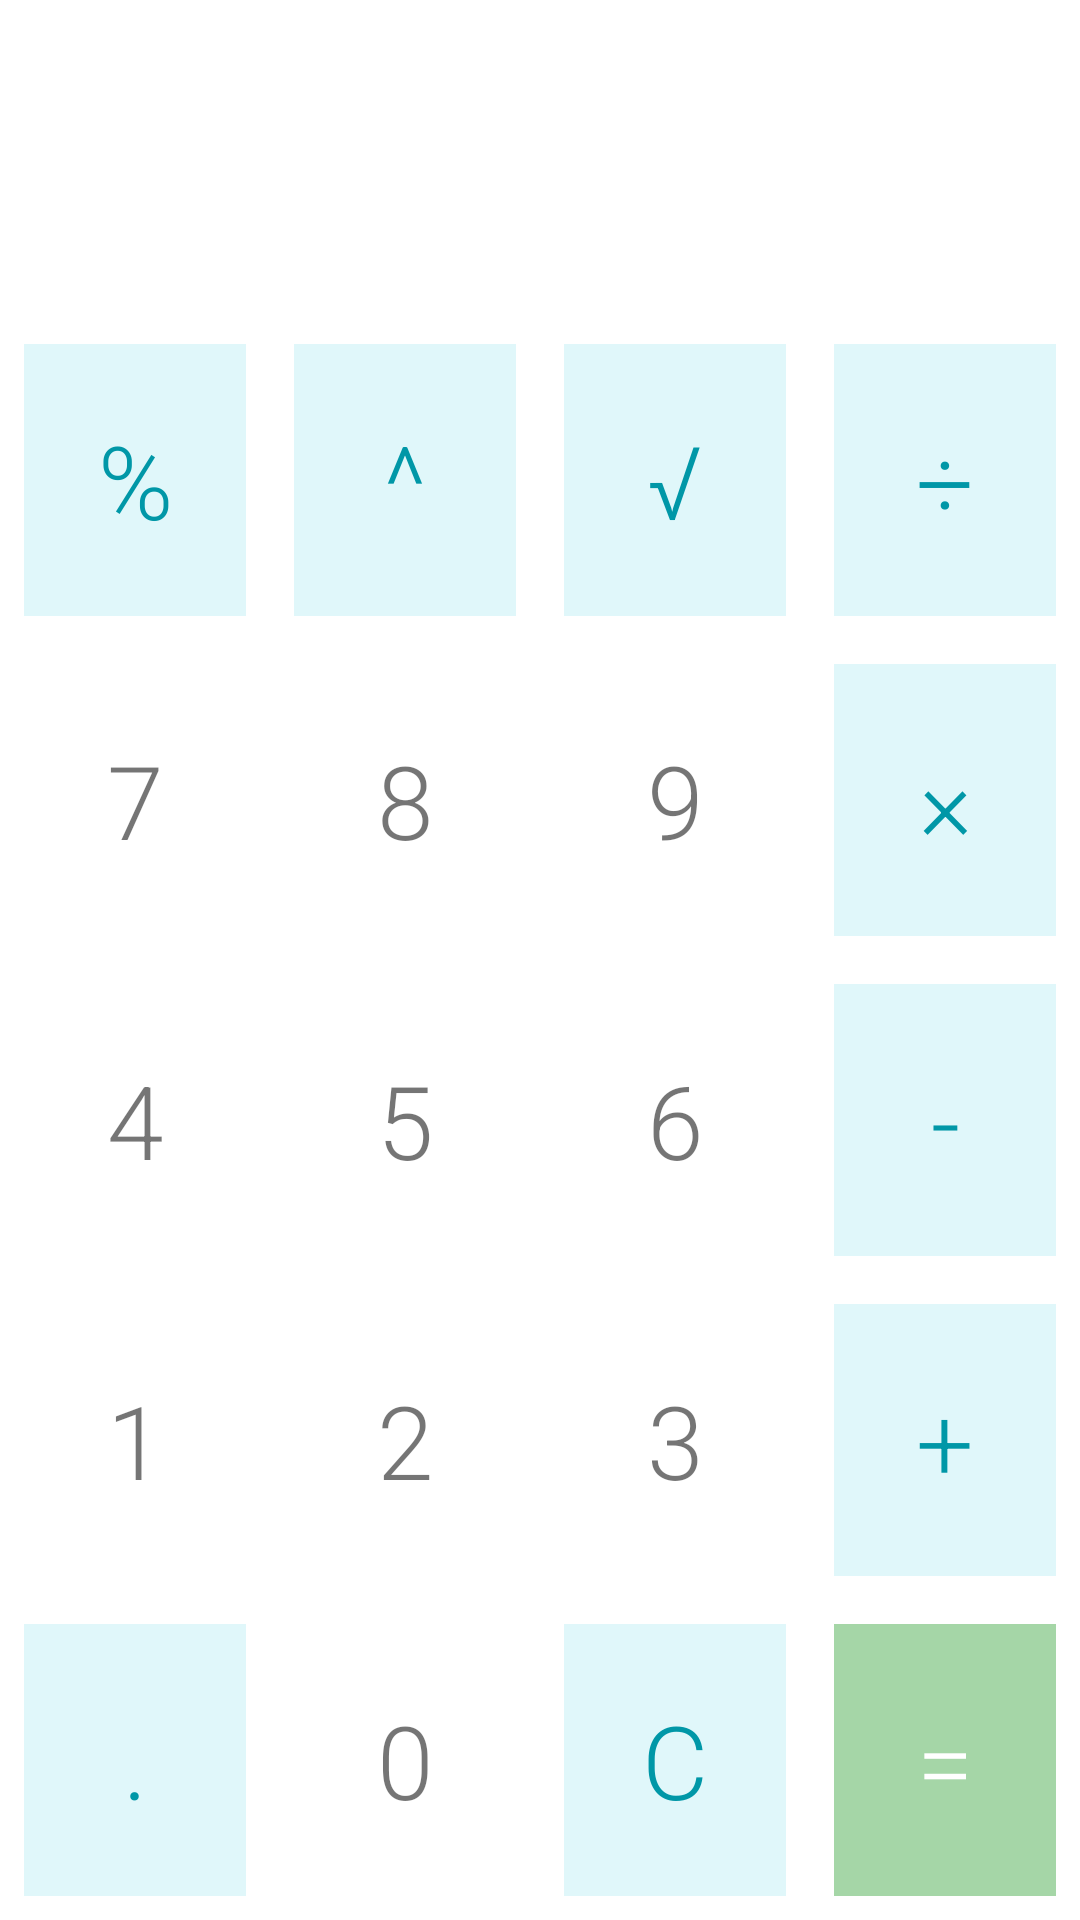

Write the Android layout XML for this screen, with the resource values it uses.
<!-- AndroidManifest.xml: application theme AppTheme -->
<!-- res/layout/number_pad.xml -->
<LinearLayout
    xmlns:android="http://schemas.android.com/apk/res/android"
    xmlns:app="http://schemas.android.com/apk/res-auto"
    xmlns:tools="http://schemas.android.com/tools"
    android:id="@+id/main_coordinator"
    android:layout_width="match_parent"
    android:layout_height="wrap_content"
    android:orientation="vertical"
    android:layoutDirection="ltr"
    android:hapticFeedbackEnabled="true"
    tools:ignore="HardcodedText">
    <TextView
        android:id="@+id/result"
        android:layout_width="match_parent"
        android:layout_height="match_parent"
        android:layout_weight="2"
        android:fontFamily="sans-serif-light"
        android:gravity="center_vertical|end"
        android:maxLines="1"
        android:paddingLeft="@dimen/activity_margin"
        android:paddingRight="@dimen/activity_margin"
        android:textSize="@dimen/display_text_size"
        android:textColor="@color/black"
        tools:text="0" />

    <LinearLayout
    android:layout_width="match_parent"
    android:layout_height="match_parent"
    android:layout_weight="2"
    android:orientation="horizontal">

    <TextView
        android:id="@+id/btn_percent"
        style="@style/MyButton"
        android:layout_width="match_parent"
        android:layout_height="match_parent"
        android:layout_weight="1"
        android:text="%" />

    <TextView
        android:id="@+id/btn_power"
        style="@style/MyButton"
        android:layout_width="match_parent"
        android:layout_height="match_parent"
        android:layout_weight="1"
        android:text="^" />

    <TextView
        android:id="@+id/btn_root"
        style="@style/MyButton"
        android:layout_width="match_parent"
        android:layout_height="match_parent"
        android:layout_weight="1"
        android:text="√" />

    <TextView
        android:id="@+id/btn_reset"
        style="@style/MyButton"
        android:layout_width="match_parent"
        android:layout_height="match_parent"
        android:layout_weight="1"
        android:text="AC"
        android:visibility="gone" />

    <TextView
        android:id="@+id/btn_divide"
        style="@style/MyButton"
        android:layout_width="match_parent"
        android:layout_height="match_parent"
        android:layout_weight="1"
        android:text="÷" />

    </LinearLayout>

    <LinearLayout
    android:layout_width="match_parent"
    android:layout_height="match_parent"
    android:layout_weight="2"
    android:orientation="horizontal">

    <TextView
        android:id="@+id/btn_7"
        style="@style/MyButtonNumber"
        android:layout_width="match_parent"
        android:layout_height="match_parent"
        android:layout_weight="1"
        android:text="7" />

    <TextView
        android:id="@+id/btn_8"
        style="@style/MyButtonNumber"
        android:layout_width="match_parent"
        android:layout_height="match_parent"
        android:layout_weight="1"
        android:text="8" />

    <TextView
        android:id="@+id/btn_9"
        style="@style/MyButtonNumber"
        android:layout_width="match_parent"
        android:layout_height="match_parent"
        android:layout_weight="1"
        android:text="9" />

    <TextView
        android:id="@+id/btn_multiply"
        style="@style/MyButton"
        android:layout_width="match_parent"
        android:layout_height="match_parent"
        android:layout_weight="1"
        android:text="×" />

    </LinearLayout>

    <LinearLayout
    android:layout_width="match_parent"
    android:layout_height="match_parent"
    android:layout_weight="2"
    android:orientation="horizontal">

    <TextView
        android:id="@+id/btn_4"
        style="@style/MyButtonNumber"
        android:layout_width="match_parent"
        android:layout_height="match_parent"
        android:layout_weight="1"
        android:text="4" />

    <TextView
        android:id="@+id/btn_5"
        style="@style/MyButtonNumber"
        android:layout_width="match_parent"
        android:layout_height="match_parent"
        android:layout_weight="1"
        android:text="5" />

    <TextView
        android:id="@+id/btn_6"
        style="@style/MyButtonNumber"
        android:layout_width="match_parent"
        android:layout_height="match_parent"
        android:layout_weight="1"
        android:text="6" />

    <TextView
        android:id="@+id/btn_minus"
        style="@style/MyButton"
        android:layout_width="match_parent"
        android:layout_height="match_parent"
        android:layout_weight="1"
        android:text="-" />

    </LinearLayout>

    <LinearLayout
    android:layout_width="match_parent"
    android:layout_height="match_parent"
    android:layout_weight="2"
    android:orientation="horizontal">

    <TextView
        android:id="@+id/btn_1"
        style="@style/MyButtonNumber"
        android:layout_width="match_parent"
        android:layout_height="match_parent"
        android:layout_weight="1"
        android:text="1" />

    <TextView
        android:id="@+id/btn_2"
        style="@style/MyButtonNumber"
        android:layout_width="match_parent"
        android:layout_height="match_parent"
        android:layout_weight="1"
        android:text="2" />

    <TextView
        android:id="@+id/btn_3"
        style="@style/MyButtonNumber"
        android:layout_width="match_parent"
        android:layout_height="match_parent"
        android:layout_weight="1"
        android:text="3" />

    <TextView
        android:id="@+id/btn_plus"
        style="@style/MyButton"
        android:layout_width="match_parent"
        android:layout_height="match_parent"
        android:layout_weight="1"
        android:text="+" />

    </LinearLayout>

    <LinearLayout
    android:layout_width="match_parent"
    android:layout_height="match_parent"
    android:layout_weight="2"
    android:orientation="horizontal">

    <TextView
        android:id="@+id/btn_decimal"
        style="@style/MyButton"
        android:layout_width="match_parent"
        android:layout_height="match_parent"
        android:layout_weight="1"
        android:text="." />

    <TextView
        android:id="@+id/btn_0"
        style="@style/MyButtonNumber"
        android:layout_width="match_parent"
        android:layout_height="match_parent"
        android:layout_weight="1"
        android:text="0" />

    <TextView
        android:id="@+id/btn_clear"
        style="@style/MyButton"
        android:layout_width="match_parent"
        android:layout_height="match_parent"
        android:layout_weight="1"
        android:text="C" />

    <TextView
        android:id="@+id/btn_equals"
        style="@style/MyButton"
        android:layout_width="match_parent"
        android:layout_height="match_parent"
        android:layout_weight="1"
        android:text="="
        android:background="#A5D6A7"
        android:textColor="#FFFFFF" />

    </LinearLayout>
</LinearLayout>
<!-- resources referenced by this layout -->
<resources>
  <dimen name="activity_margin">16dp</dimen>
  <dimen name="display_text_size">40sp</dimen>
  <style name="MyButton">
          <item name="android:background">#E0F7FA</item>
          <item name="android:textSize">@dimen/button_text_size</item>
          <item name="android:fontFamily">sans-serif-light</item>
          <item name="android:textAllCaps">false</item>
          <item name="android:padding">0dp</item>
          <item name="android:gravity">center</item>
          <item name="android:layout_margin">@dimen/button_layout_margin</item>
          <item name="android:textColor">#0097A7</item>
      </style>
  <style name="MyButtonNumber">
          <item name="android:background">@null</item>
          <item name="android:textSize">@dimen/button_text_size</item>
          <item name="android:fontFamily">sans-serif-light</item>
          <item name="android:textAllCaps">false</item>
          <item name="android:padding">0dp</item>
          <item name="android:gravity">center</item>
          <item name="android:layout_margin">@dimen/button_layout_margin</item>
      </style>
  <dimen name="button_text_size">34sp</dimen>
  <dimen name="button_layout_margin">8dp</dimen>
  <!-- not gathered from this repository: default colours our renderer supplied (Android Studio template values) -->
  <color name="black">#FF000000</color>
</resources>
